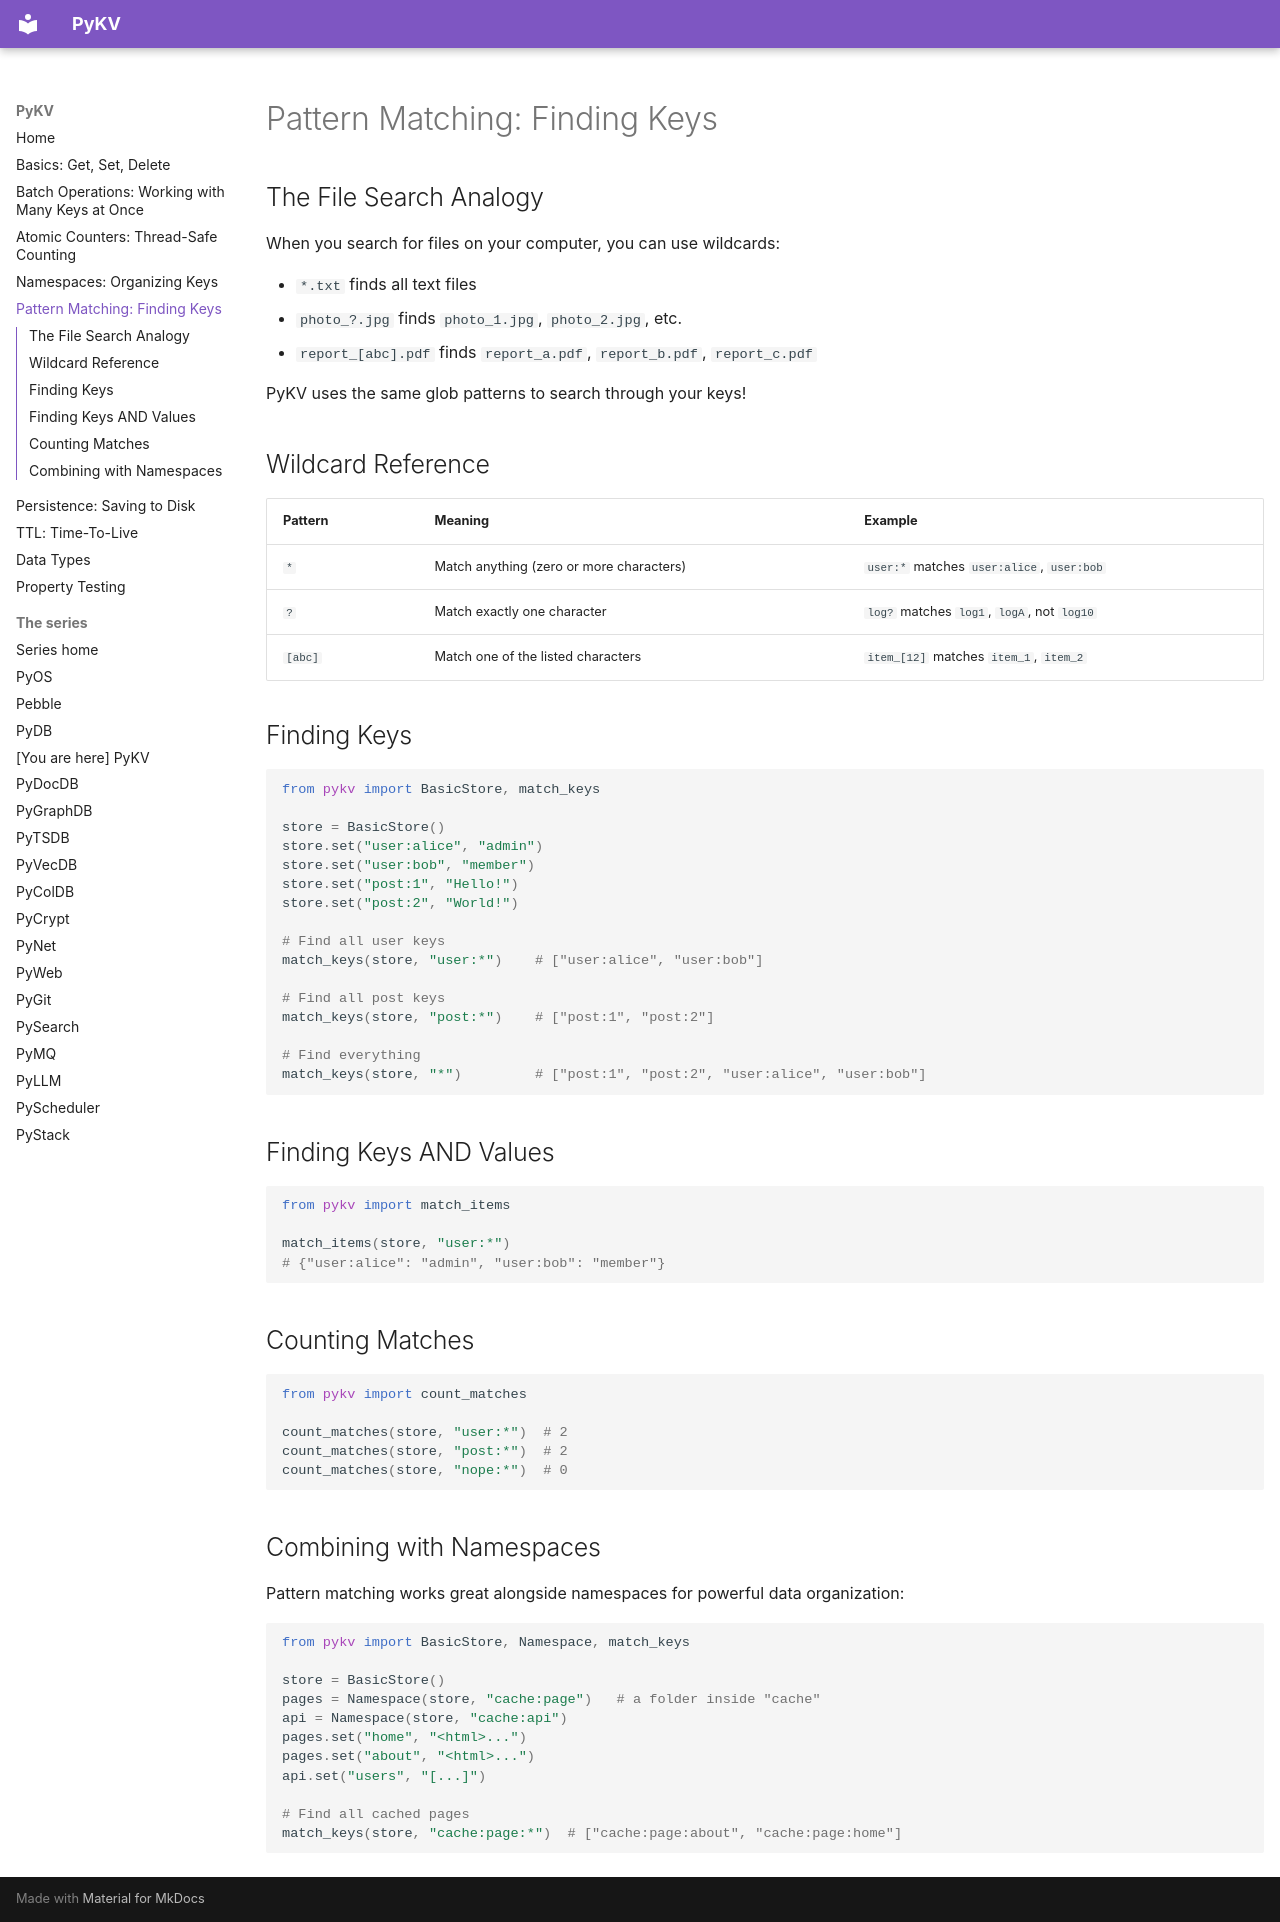

repository: robcox2910/pykv · page: concepts/patterns/index.html · generator: mkdocs

# Pattern Matching: Finding Keys

## The File Search Analogy

When you search for files on your computer, you can use wildcards:

- `*.txt` finds all text files
- `photo_?.jpg` finds `photo_1.jpg`, `photo_2.jpg`, etc.
- `report_[abc].pdf` finds `report_a.pdf`, `report_b.pdf`, `report_c.pdf`

PyKV uses the same glob patterns to search through your keys!

## Wildcard Reference

| Pattern | Meaning | Example |
|---------|---------|---------|
| `*` | Match anything (zero or more characters) | `user:*` matches `user:alice`, `user:bob` |
| `?` | Match exactly one character | `log?` matches `log1`, `logA`, not `log10` |
| `[abc]` | Match one of the listed characters | `item_[12]` matches `item_1`, `item_2` |

## Finding Keys

```python
from pykv import BasicStore, match_keys

store = BasicStore()
store.set("user:alice", "admin")
store.set("user:bob", "member")
store.set("post:1", "Hello!")
store.set("post:2", "World!")

# Find all user keys
match_keys(store, "user:*")    # ["user:alice", "user:bob"]

# Find all post keys
match_keys(store, "post:*")    # ["post:1", "post:2"]

# Find everything
match_keys(store, "*")         # ["post:1", "post:2", "user:alice", "user:bob"]
```

## Finding Keys AND Values

```python
from pykv import match_items

match_items(store, "user:*")
# {"user:alice": "admin", "user:bob": "member"}
```

## Counting Matches

```python
from pykv import count_matches

count_matches(store, "user:*")  # 2
count_matches(store, "post:*")  # 2
count_matches(store, "nope:*")  # 0
```

## Combining with Namespaces

Pattern matching works great alongside namespaces for powerful data organization:

```python
from pykv import BasicStore, Namespace, match_keys

store = BasicStore()
pages = Namespace(store, "cache:page")   # a folder inside "cache"
api = Namespace(store, "cache:api")
pages.set("home", "<html>...")
pages.set("about", "<html>...")
api.set("users", "[...]")

# Find all cached pages
match_keys(store, "cache:page:*")  # ["cache:page:about", "cache:page:home"]
```
